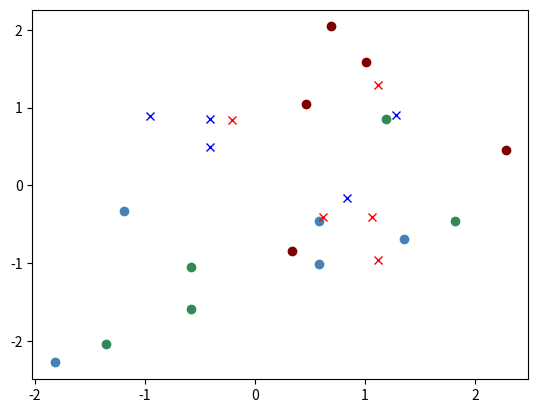

This chart was generated by the following Python code:
#!/usr/bin/env python3
# -*- coding: utf-8 -*-
"""
Created on Mon Feb 13 14:23:18 2023

[redacted]
"""
import numpy as np
import math
print("Ex.1\n")
k = 100.

one = [0.7, 0.5, 0.8] 
two = [0.25, 0.75, 0.5]

#perturbation without closure
p1=[x * y for x, y in zip(one, two)]
p1_1 = [k/sum(p1)*p1[i] for i in range(3)]
#perturbation with closure

one_cl = []
two_cl = []

for i in one:
    one_cl.append(i * k / sum(one))
    
for j in two:
    two_cl.append(j *k / sum(two))

p2 = [x * y for x, y in zip(one_cl, two_cl)]
    
p2_2 = [k/sum(p2) * p2[i] for i in range(3)]

print(p1_1, p2_2,"\n")

# The result is the same, whether or not you close before perturbing.

print("Ex.2\n")

x = [0.7, 0.4, 0.8]
y = [2., 8., 1.]

aip = 1./(2*3) * sum([np.log(x[i]/x[j])*np.log(y[i]/y[j])
                      for i in range(3) for j in range(3)])

print(aip,"\n")

# -0.77; not orthogonal. Orthogonal vectors have a dot product equal to 0

print("Ex.3\n")

x = [3.74, 9.35, 16.82, 18.69, 23.36, 28.04]
y = [9.35, 28.04, 16.82, 3.74, 18.69, 23.36]

# Aitchison norm
an_x = math.sqrt(1./(2*len(x)) *
               sum([sum([(math.log(i/j)**2) for i in x]) for j in x]))
an_y = math.sqrt(1./(2*len(y)) *
               sum([sum([(math.log(i/j)**2) for i in y]) for j in y]))
# Aichison inner product
aip = 1./(2*len(x)) * sum([sum([np.log(x[i]/x[j])*np.log(y[i]/y[j])
                                for i in range(6)]) for j in range(6)])

angle = math.acos((aip)/(an_x*an_y))

print(angle,"\n")

print("Ex.4\n")

x = [0.7, 0.4, 0.8]

a = math.sqrt(1./(2.*len(x)) *
               sum([sum([(math.log(i/j)**2) for i in x]) for j in x]))
alfa = 1./a

res = [(x[i]**alfa) for i in range(3)]

anorm = math.sqrt(1./(2.*len(res)) *
               sum([sum([(math.log(res[i]/res[j])**2) for i in range(3)]) for j in range(3)]))

print(anorm,"\n")

# 1.; We have performed a generalized multiplication of a composition and its
# inverse norm, that is, we have (generalized) divided the composition with its
# length, which is to normalize the vector. The length (norm) of a normalized vector
# is unity.

print("Ex.5\n")

x1 = [79.07, 12.83, 8.10]
x2 = [31.74, 56.69, 11.57]

distance = math.sqrt(1./(2*len(x1)) *
               sum([sum([((math.log(x1[i]/x1[j]) - math.log(x2[i]/x2[j]))**2) for i in range(3)]) for j in range(3)]))
   
print(distance)

                                                                                                                
x1_95 = [95./sum(x1) * x1[i] for i in range(3)]
x2_95 = [95./sum(x2) * x2[i] for i in range(3)]

x1 = x1_95+[5]
x2 = x2_95+[5]           

distance = math.sqrt(1./(2*len(x1)) *
               sum([sum([((math.log(x1[i]/x1[j]) - math.log(x2[i]/x2[j]))**2) for i in range(4)]) for j in range(4)]))

print(distance)

	

print("Ex.6\n")

data = np.array([[79.07, 12.83, 8.10], [31.74, 56.69, 11.57],
                 [18.61, 72.05, 9.34], [49.51, 15.11, 35.38],
                 [29.22, 52.36, 18.42]])

# First calculate the geometric means of the compositions
gm = [pow(data[i][0]*data[i][1]*data[i][2], 1./3) for i in range(5)]
clr = [[np.log(data[i][j]/gm[i]) for j in range(3)] for i in range(5)]
print(np.round(clr, 2))
print(np.round([sum(clr[i]) for i in range(5)], 2))


print("Ex.7\n")
import matplotlib.pyplot as plt

data = np.array([[79.07, 12.83, 8.10], [31.74, 56.69, 11.57],
                 [18.61, 72.05, 9.34], [49.51, 15.11, 35.38],
                 [29.22, 52.36, 18.42]])

# use the third part as denominator for an ALR tranformation
alr = [[np.log(data[i][0]/data[i][2]), np.log(data[i][1]/data[i][2])]
       for i in range(5)]
print(alr)

_ = [plt.plot([alr[i][0]], [alr[i][1]], 'o', color='maroon') for i in range(5)]

# now use the first part as denominator for an ALR tranformation
alr = [[np.log(data[i][1]/data[i][0]), np.log(data[i][2]/data[i][0])]
       for i in range(5)]

print(alr)
_ = [plt.plot([alr[i][0]], [alr[i][1]], 'o', color='steelblue')
     for i in range(5)]

# and finally the second part as denominator for an ALR tranformation
alr = [[np.log(data[i][0]/data[i][1]), np.log(data[i][2]/data[i][1])]
       for i in range(5)]

print(alr)
_ = [plt.plot([alr[i][0]], [alr[i][1]], 'o', color='seagreen')
     for i in range(5)]

plt.show()

print("Ex.8\n")

x1 = [math.e,1,1]
x2 = [1,math.e,1]

#aichision inne product

aip = 1./(2*len(x1)) * sum([sum([np.log(x1[i]/x1[j])*np.log(x2[i]/x2[j])
                                for i in range(len(x1))]) for j in range(len(x2))])
if aip == 0:
    print(aip,"orthogonal")
else:
    print(aip, "not orthogonal")

print("Ex.9\n")

ptb = [[1,-1,0], [1,1,-1]]
normalized = [[1./1*math.sqrt(1./2), -1./1*math.sqrt(1./2), 0],
        [1./2*math.sqrt(2./3), 1./2*np.sqrt(2./3), -1./1*math.sqrt(1./3)]]


print('\nExercise 3.10')
# Use data from Exercise 2.3

data = np.array([[79.07, 12.83, 8.10], [31.74, 56.69, 11.57],
                 [18.61, 72.05, 9.34], [49.51, 15.11, 35.38],
                 [29.22, 52.36, 18.42]])

gm = [pow(data[i][0]*data[i][1]*data[i][2], 1./3) for i in range(5)]
clr = [[np.log(data[i][j]/gm[i]) for j in range(3)] for i in range(5)]

# Use ptbn from previous exercise
ilr = [np.dot(np.array(clr[i]), np.array(normalized).T) for i in range(5)]
_ = [plt.plot([ilr[i][0]], [ilr[i][1]], 'x', color='blue') for i in range(5)]

# Using another binary partion basis
ptb = [[1, 1, -1], [1, -1, 0]]

# Then we nomalize it using formula 3.22 in the lecture notes:
ptbn = [[1./2*np.sqrt(2./3), 1./2*np.sqrt(2./3), -1./1*np.sqrt(2./3)],
        [1./1*np.sqrt(1./2), -1./1*np.sqrt(1./2), 0]]

ilr = [np.dot(np.array(clr[i]), np.array(ptbn).T) for i in range(5)]
_ = [plt.plot([ilr[i][0]], [ilr[i][1]], 'x', color='red') for i in range(5)]

# Notice that the two sets of ILR coordinates are equally interspaced, just flipped on both axis
# The ALR coordinates does not have this quality.




